Run: headless pygame with SDL's dummy video driver; simulated clock (each Clock.tick advances the game by its frame time, no real sleeping); random seed 0; keys injected as events and as key.get_pressed() state; no mouse input.
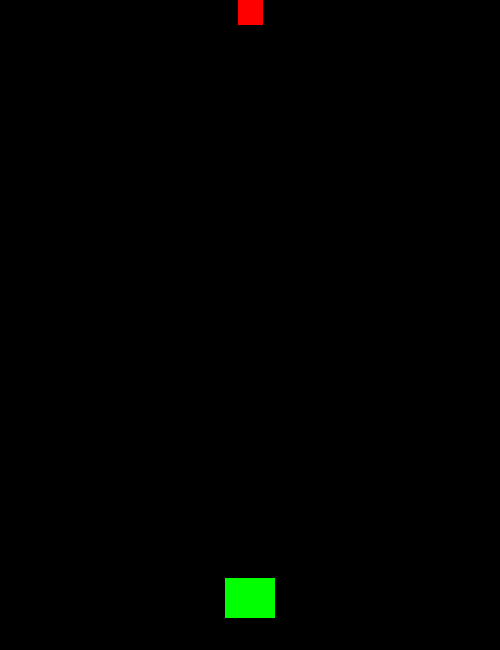
Frame 1 of 4 · flips 1–60 · no input
Frame 2 of 4 · flips 61–180 · tapped SPACE, RETURN · held RIGHT (→), D · screen unchanged from frame 1, image omitted
Frame 3 of 4 · flips 181–300 · held DOWN (↓), S · screen unchanged from frame 2, image omitted
Frame 4 of 4 · flips 301–420 · held LEFT (←), A, UP (↑), W · screen unchanged from frame 3, image omitted

The pygame program that drew these frames:

import pygame as pg
import random as r
import math as m
from os import *

# Game object classes
#------------------------------

class Player(pg.sprite.Sprite):
    def __init__(self):
        super(Player, self).__init__()
        self.image = pg.Surface((50, 40))
        self.image.fill(GREEN)
        self.rect = self.image.get_rect()
        self.rect.centerx = (WIDTH/2)
        self.rect.bottom = (HEIGHT-(HEIGHT*.05))
        self.speedx = 0

    def update(self):
        self.rect.x += self.speedx


class Npc(pg.sprite.Sprite):
    def __init__(self):
        super(Npc, self).__init__()
        self.image = pg.Surface((25,25))
        self.image.fill(RED)
        self.rect = self.image.get_rect()
        self.rect.centerx = (WIDTH / 2)
        self.rect.top = (0)
        self.speedy = 0

    def update(self):
        self.rect.y += self.speedy
#------------------------------

# Constant
HEIGHT = 650
WIDTH = 500
FPS = 60
# Colors
BLACK = (0, 0, 0)
WHITE = (255, 255, 255)
RED = (255, 0, 0)
BLUE = (0, 0, 255)
GREEN = (0, 255, 0)

# Others

title = "Asteroid Thing"

# initialize pygame and create window

pg.init()
pg.mixer.init()

screen = pg.display.set_mode((WIDTH, HEIGHT))
pg.display.set_caption(title)
clock = pg.time.Clock()

# load imgs

#------------------------------

# create sprite groups
#------------------------------
allSprites = pg.sprite.Group()
playersGroup = pg.sprite.Group()
npcGroup = pg.sprite.Group()
#------------------------------

# create Game Objects
#------------------------------
player = Player()
npc = Npc()
#------------------------------

# add objects tp sprite groups
#------------------------------
playersGroup.add(player)
npcGroup.add(npc)

for i in playersGroup:
    allSprites.add(i)

for i in npcGroup:
    allSprites.add(i)
#------------------------------

# Game Loop

#----------

# game update variables
playing = True
#----------

#--------------------
while playing:
    # timing
    # --------------------
    clock.tick(FPS)
    # --------------------

    # collecting Input
    # --------------------
    # quitting game when closed
    for event in pg.event.get():
        if event.type == pg.KEYDOWN:
            if event.key == pg.K_ESCAPE:
                playing = False
        if event.type == pg.QUIT:
            playing = False
    # --------------------

    #updates
    # --------------------
    allSprites.update()
    # --------------------

    # render
    # --------------------
    screen.fill(BLACK)
    allSprites.draw(screen)

    pg.display.flip()
    # --------------------







pg.quit()
